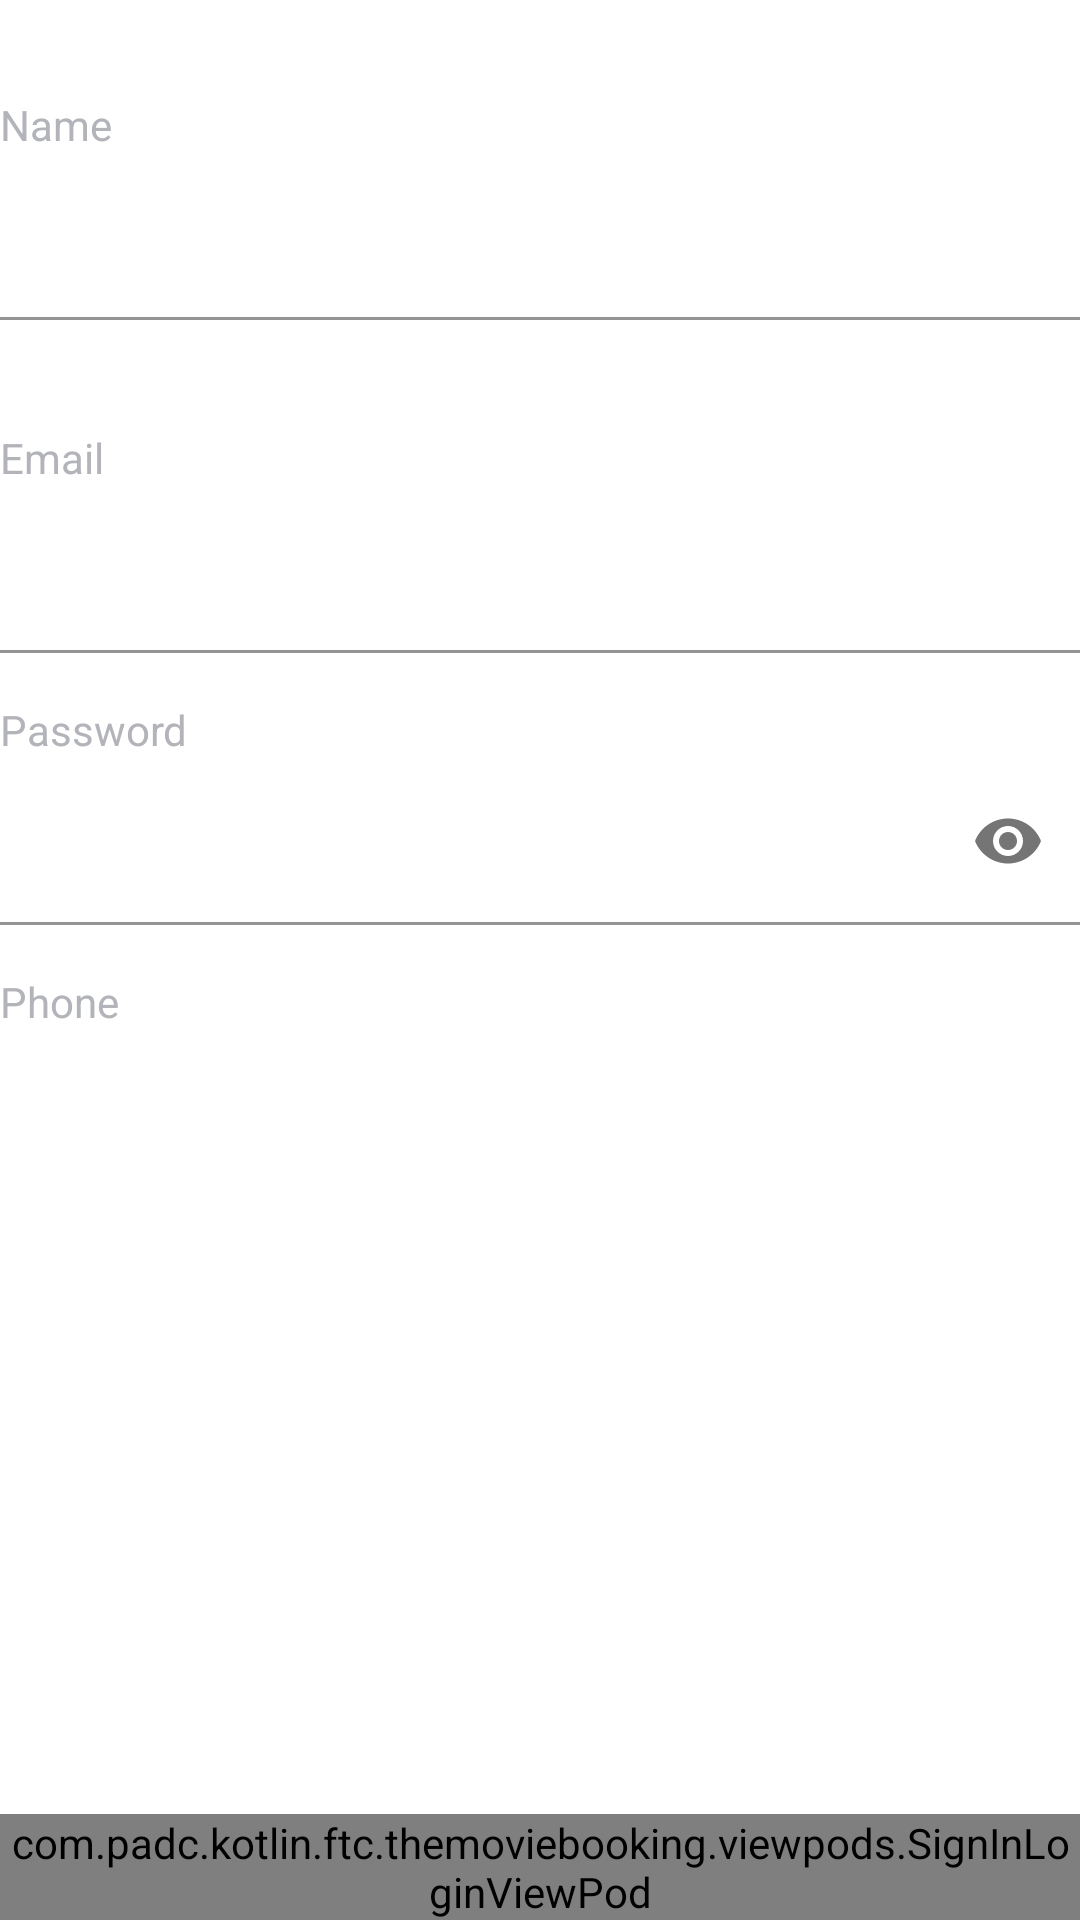

This screen was rendered from an Android layout file. Write that file and the resources it references.
<!-- AndroidManifest.xml: application theme Theme.TheMovieBooking -->
<!-- res/layout/fragment_sign_up.xml -->
<?xml version="1.0" encoding="utf-8"?>
<RelativeLayout xmlns:android="http://schemas.android.com/apk/res/android"
    xmlns:app="http://schemas.android.com/apk/res-auto"
    android:layout_width="match_parent"
    android:layout_height="match_parent"
	android:layout_marginTop="@dimen/margin_small"
	app:layout_behavior="@string/appbar_scrolling_view_behavior">

	<androidx.core.widget.NestedScrollView
		android:layout_width="match_parent"
		android:layout_height="match_parent"
		android:layout_marginTop="@dimen/margin_medium_2"
		android:paddingBottom="250dp">

		<RelativeLayout
			android:layout_width="match_parent"
			android:layout_height="match_parent"
			android:layout_marginTop="@dimen/margin_medium_2">

			<androidx.appcompat.widget.AppCompatTextView
				android:id="@+id/lblName"
				android:layout_width="wrap_content"
				android:layout_height="wrap_content"
				android:text="@string/lbl_name"
				android:textColor="@color/colorSecondaryText" />

			<com.google.android.material.textfield.TextInputLayout
				android:id="@+id/tilName"
				style="@style/Widget.AppCompat.EditText"
				android:layout_width="match_parent"
				android:layout_height="wrap_content"
				android:layout_below="@id/lblName"
				app:boxStrokeColor="@color/colorSecondaryText"
				app:endIconMode="clear_text"
				app:errorEnabled="true">

				<com.google.android.material.textfield.TextInputEditText
					android:id="@+id/edtName"
					android:layout_width="match_parent"
					android:layout_height="wrap_content"
					android:backgroundTint="@color/white"
					android:inputType="textEmailAddress" />
			</com.google.android.material.textfield.TextInputLayout>


			<androidx.appcompat.widget.AppCompatTextView
				android:id="@+id/lblEmail"
				android:layout_width="wrap_content"
				android:layout_height="wrap_content"
				android:layout_below="@id/tilName"
				android:layout_marginTop="@dimen/margin_medium_2"
				android:text="@string/lbl_email"
				android:textColor="@color/colorSecondaryText" />

            <com.google.android.material.textfield.TextInputLayout
	            android:id="@+id/tilMail"
	            android:layout_width="match_parent"
                android:layout_height="wrap_content"
	            android:layout_below="@id/lblEmail"
	            app:boxStrokeColor="@color/colorSecondaryText"
	            app:endIconMode="clear_text">

                <com.google.android.material.textfield.TextInputEditText
	                android:id="@+id/edtMail"
	                android:layout_width="match_parent"
                    android:layout_height="wrap_content"
                    android:backgroundTint="@color/white"
                    android:inputType="textEmailAddress" />

            </com.google.android.material.textfield.TextInputLayout>

			<androidx.appcompat.widget.AppCompatTextView
				android:id="@+id/lblPassword"
				android:layout_width="wrap_content"
				android:layout_height="wrap_content"
				android:layout_below="@id/tilMail"
				android:layout_marginTop="@dimen/margin_medium_2"
				android:text="@string/lbl_password"
				android:textColor="@color/colorSecondaryText" />

            <com.google.android.material.textfield.TextInputLayout
	            android:id="@+id/tilPassword"
	            android:layout_width="match_parent"
                android:layout_height="wrap_content"
	            android:layout_below="@id/lblPassword"
	            app:boxStrokeColor="@color/colorSecondaryText"
	            app:endIconMode="password_toggle">

                <com.google.android.material.textfield.TextInputEditText
	                android:id="@+id/edtPassword"
	                android:layout_width="match_parent"
                    android:layout_height="wrap_content"
                    android:backgroundTint="@color/white"
                    android:inputType="textPassword" />

            </com.google.android.material.textfield.TextInputLayout>

			<androidx.appcompat.widget.AppCompatTextView
				android:id="@+id/lblPhone"
				android:layout_width="wrap_content"
				android:layout_height="wrap_content"
				android:layout_below="@id/tilPassword"
				android:layout_marginTop="@dimen/margin_medium_2"
				android:text="@string/lbl_phone"
				android:textColor="@color/colorSecondaryText" />

			<com.google.android.material.textfield.TextInputLayout
				android:id="@+id/tilPhone"
				android:layout_width="match_parent"
				android:layout_height="wrap_content"
				android:layout_below="@id/lblPhone"

				app:boxStrokeColor="@color/colorSecondaryText"
				app:endIconMode="clear_text">

				<com.google.android.material.textfield.TextInputEditText
					android:id="@+id/edtPhone"
					android:layout_width="match_parent"
					android:layout_height="wrap_content"
					android:backgroundTint="@color/white"
					android:inputType="phone" />

			</com.google.android.material.textfield.TextInputLayout>

            <androidx.appcompat.widget.AppCompatTextView
                android:id="@+id/lblForgetPassword"
                android:layout_width="wrap_content"
	            android:layout_height="wrap_content"
	            android:layout_below="@id/tilPhone"
	            android:layout_alignParentEnd="true"
                android:layout_marginTop="@dimen/margin_xxlarge"
                android:text="@string/lbl_forgot_password"
                android:textColor="@color/colorSecondaryText" />


        </RelativeLayout>
    </androidx.core.widget.NestedScrollView>

	<FrameLayout
		android:layout_width="match_parent"
		android:layout_height="wrap_content"
		android:layout_alignParentBottom="true"
		android:background="@color/white">

		<include
			android:id="@+id/vpLoginButtons"
			layout="@layout/view_pod_sign_in_login"
			android:layout_width="match_parent"
			android:layout_height="wrap_content"
			android:layout_marginTop="@dimen/margin_large" />
	</FrameLayout>

</RelativeLayout>
<!-- res/layout/view_pod_sign_in_login.xml (included above) -->
<?xml version="1.0" encoding="utf-8"?>

<com.padc.kotlin.ftc.themoviebooking.viewpods.SignInLoginViewPod xmlns:android="http://schemas.android.com/apk/res/android"
    android:layout_width="match_parent"
    android:layout_height="match_parent"
    android:gravity="center_horizontal"
    android:orientation="vertical">

    <androidx.appcompat.widget.AppCompatButton
        android:layout_width="match_parent"
        android:layout_height="wrap_content"
        android:background="@drawable/entry_type_button_background"
        android:drawableStart="@drawable/facebook_logo"
        android:paddingStart="@dimen/margin_large"
        android:paddingEnd="@dimen/margin_large"
        android:text="@string/lbl_sign_in_with_facebook"
        android:textAllCaps="false"
        android:textColor="@color/colorSecondaryText" />

    <androidx.appcompat.widget.AppCompatButton
        android:layout_width="match_parent"
        android:layout_height="wrap_content"
        android:layout_marginTop="@dimen/margin_medium_2"
        android:background="@drawable/entry_type_button_background"
        android:drawableStart="@drawable/google_logo"
        android:paddingStart="@dimen/margin_large"
        android:paddingEnd="@dimen/margin_large"
        android:text="@string/lbl_sign_in_with_google"

        android:textAllCaps="false"
        android:textColor="@color/colorSecondaryText" />

    <androidx.appcompat.widget.AppCompatButton
        android:id="@+id/btnConfirm"
        android:layout_width="match_parent"
        android:layout_height="wrap_content"
        android:layout_marginTop="@dimen/margin_medium_2"
        android:background="@drawable/get_started_button_background"
        android:backgroundTintMode="@color/colorAccent"
        android:paddingStart="@dimen/margin_medium_2"
        android:text="@string/lbl_confirm"
        android:textAllCaps="false"
        android:textColor="@color/white"
        android:textStyle="bold" />

</com.padc.kotlin.ftc.themoviebooking.viewpods.SignInLoginViewPod>
<!-- resources referenced by this layout -->
<resources>
  <color name="colorAccent">#623EEA</color>
  <color name="colorSecondaryText">#B2B4BA</color>
  <color name="white">#FFFFFFFF</color>
  <dimen name="margin_large">24dp</dimen>
  <dimen name="margin_medium_2">16dp</dimen>
  <dimen name="margin_small">4dp</dimen>
  <dimen name="margin_xxlarge">48dp</dimen>
  <!-- drawable entry_type_button_background (drawable) -->
  <?xml version="1.0" encoding="utf-8"?>
  
  <shape xmlns:android="http://schemas.android.com/apk/res/android"
      android:shape="rectangle">
      <corners android:radius="@dimen/margin_small" />
      <solid android:color="@android:color/transparent" />
      
      
      <stroke
          android:width="1dp"
          android:color="@color/whiteDark3" />
      <padding
          android:bottom="8dp"
          android:left="8dp"
          android:right="8dp"
          android:top="8dp" />
  </shape>
  <!-- drawable get_started_button_background (drawable) -->
  <?xml version="1.0" encoding="utf-8"?>
  
  <shape xmlns:android="http://schemas.android.com/apk/res/android">
      <solid android:color="@color/colorAccent" />
      <corners android:radius="@dimen/margin_small" />
      <stroke
          android:width="0.5dp"
          android:color="@color/colorSecondaryText" />
      <padding
  	    android:bottom="@dimen/margin_medium_2"
  	    android:top="@dimen/margin_medium_2" />
  </shape>
  <!-- drawable google_logo: png bitmap (drawable, 1951 bytes) -->
  <string name="lbl_confirm">Confirm</string>
  <string name="lbl_email">Email</string>
  <string name="lbl_forgot_password">Forgot Password ?</string>
  <string name="lbl_name">Name</string>
  <string name="lbl_password">Password</string>
  <string name="lbl_phone">Phone</string>
  <string name="lbl_sign_in_with_facebook">Sign in with facebook</string>
  <string name="lbl_sign_in_with_google">Sign in with Google</string>
  <style name="Theme.TheMovieBooking" parent="Theme.MaterialComponents.DayNight.NoActionBar">
          
          <item name="colorPrimary">@color/colorPrimary</item>
          
          <item name="colorAccent">@color/colorAccent</item>
          
          <item name="android:statusBarColor" tools:targetApi="l">?attr/colorPrimaryVariant</item>
          
          
      </style>
  <color name="whiteDark3">#d9d9d9</color>
  <color name="colorPrimary">#FFFFFF</color>
</resources>
